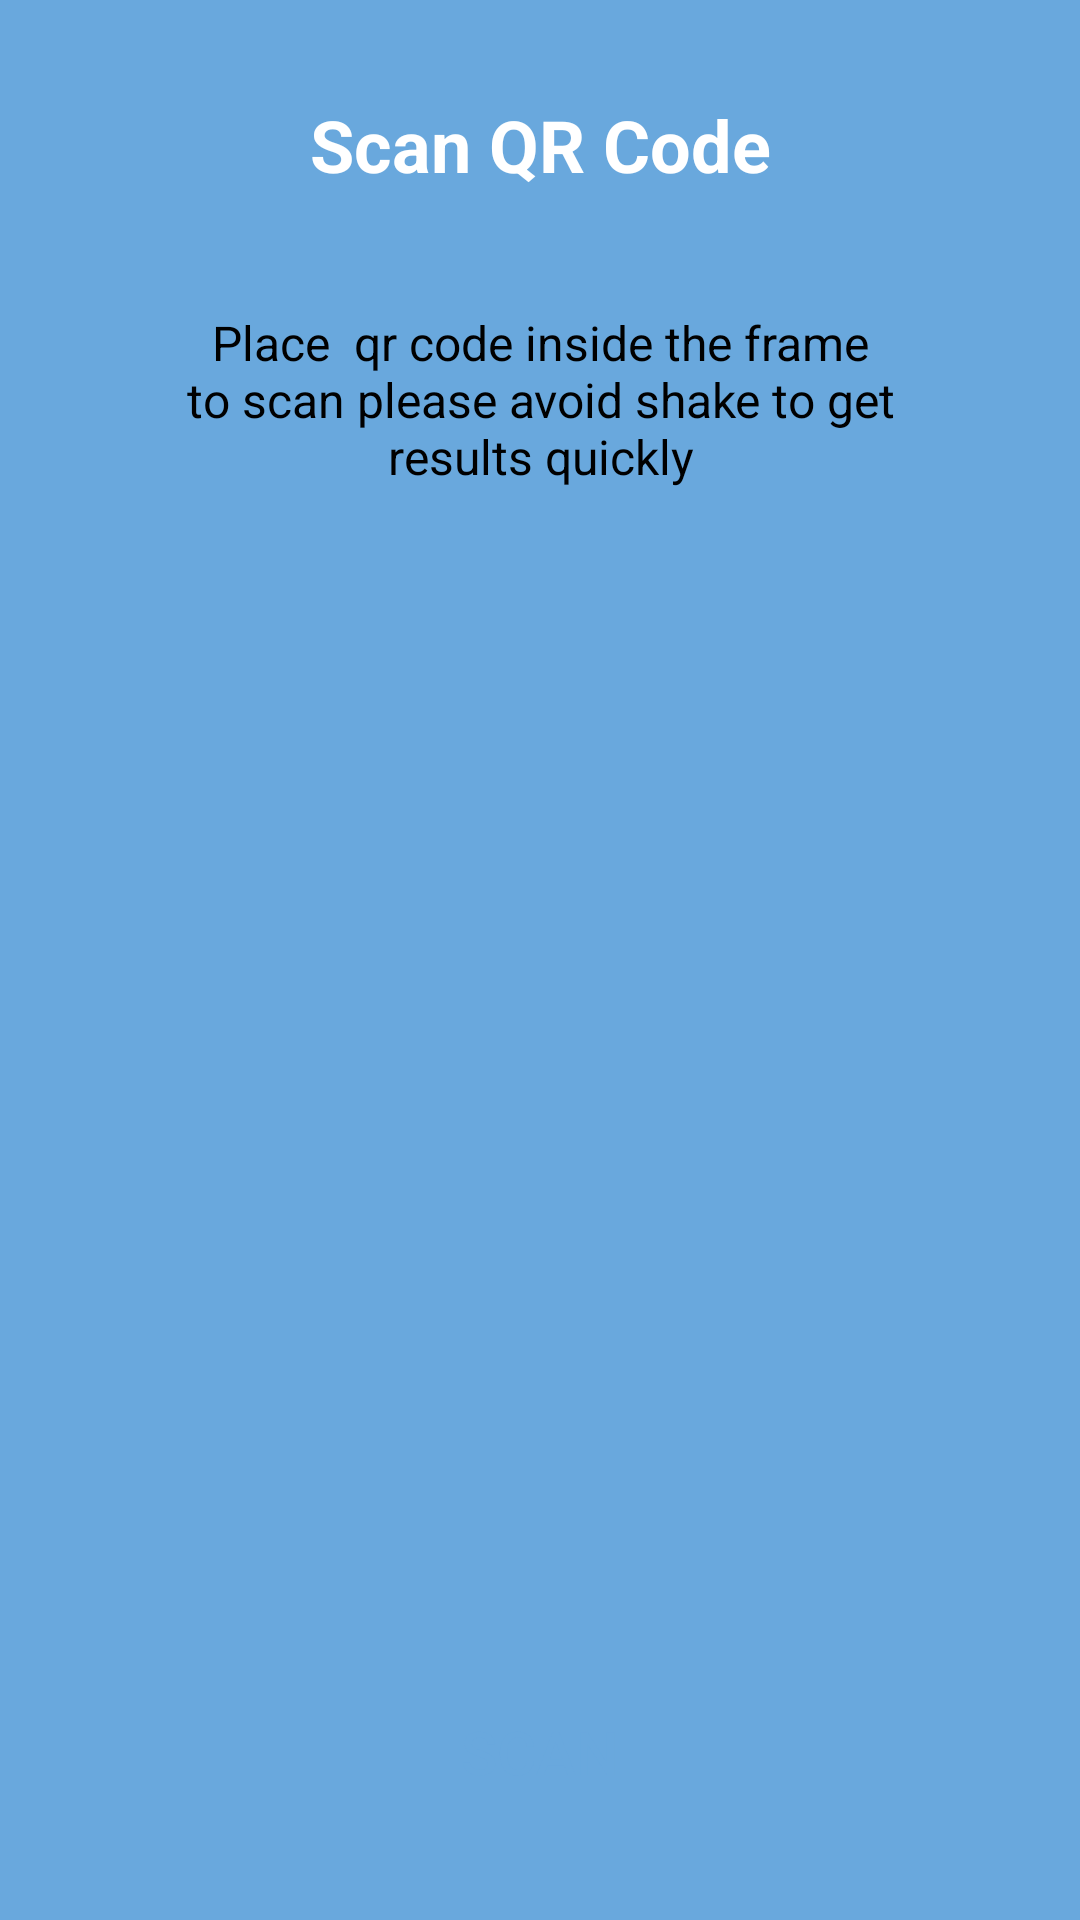

Here is an Android app screen rendered from its layout file. Give the layout XML and the strings, colors and styles it references.
<!-- AndroidManifest.xml: application theme Theme.TraceTogether -->
<!-- res/layout/user_qr_scanner.xml -->
<?xml version="1.0" encoding="utf-8"?>
<RelativeLayout xmlns:android="http://schemas.android.com/apk/res/android"
    xmlns:app="http://schemas.android.com/apk/res-auto"
    xmlns:tools="http://schemas.android.com/tools"
    android:layout_width="match_parent"
    android:layout_height="match_parent"
    android:background="@color/blue_light"
    tools:context=".Application.CheckIn.Qr_Scanner">

    <androidx.constraintlayout.widget.ConstraintLayout
        android:layout_width="match_parent"
        android:layout_height="match_parent">

        <TextView
            android:id="@+id/textView9"
            android:layout_width="wrap_content"
            android:layout_height="wrap_content"
            android:layout_marginTop="32dp"
            android:text="Scan QR Code"
            android:textColor="@color/white"
            android:textSize="24sp"
            android:textStyle="bold"
            app:layout_constraintEnd_toEndOf="parent"
            app:layout_constraintStart_toStartOf="parent"
            app:layout_constraintTop_toTopOf="parent" />

        <androidx.constraintlayout.widget.ConstraintLayout
            android:layout_width="350dp"
            android:layout_height="450dp"
            android:background="@drawable/white_background"
            android:elevation="12dp"
            app:layout_constraintBottom_toTopOf="@+id/scanButton"
            app:layout_constraintEnd_toEndOf="parent"
            app:layout_constraintStart_toStartOf="parent"
            app:layout_constraintTop_toBottomOf="@+id/textView9">

            <TextView
                android:id="@+id/textView10"
                android:layout_width="250dp"
                android:layout_height="wrap_content"
                android:layout_marginStart="16dp"
                android:layout_marginTop="16dp"
                android:layout_marginEnd="16dp"
                android:text="Place  qr code inside the frame to scan please avoid shake to get results quickly"
                android:textAlignment="center"
                android:textColor="@color/black"
                android:textSize="16sp"
                app:layout_constraintEnd_toEndOf="parent"
                app:layout_constraintStart_toStartOf="parent"
                app:layout_constraintTop_toTopOf="parent" />

            <ImageView
                android:id="@+id/imageView6"
                android:layout_width="250dp"
                android:layout_height="296dp"
                android:layout_marginTop="32dp"
                android:layout_marginBottom="32dp"
                app:layout_constraintBottom_toBottomOf="parent"
                app:layout_constraintEnd_toEndOf="parent"
                app:layout_constraintStart_toStartOf="parent"
                app:layout_constraintTop_toBottomOf="@+id/textView10"
                app:srcCompat="@drawable/qr" />
        </androidx.constraintlayout.widget.ConstraintLayout>

        <androidx.appcompat.widget.AppCompatButton
            android:id="@+id/scanButton"
            android:layout_width="250dp"
            android:layout_height="wrap_content"
            android:layout_marginBottom="32dp"
            android:background="@drawable/white_background"
            android:text="Scan"
            android:textAlignment="center"
            android:textColor="@color/blue_light"
            android:textSize="20sp"
            app:layout_constraintBottom_toBottomOf="parent"
            app:layout_constraintEnd_toEndOf="parent"
            app:layout_constraintStart_toStartOf="parent" />

    </androidx.constraintlayout.widget.ConstraintLayout>
</RelativeLayout>
<!-- resources referenced by this layout -->
<resources>
  <color name="black">#FF000000</color>
  <color name="blue_light">#69a8dd</color>
  <color name="white">#FFFFFFFF</color>
  <style name="Theme.TraceTogether" parent="Theme.AppCompat.Light">
          
          <item name="colorPrimary">@color/purple_500</item>
          <item name="colorPrimaryVariant">@color/purple_700</item>
          <item name="colorOnPrimary">@color/white</item>
          
          <item name="colorSecondary">@color/teal_200</item>
          <item name="colorSecondaryVariant">@color/teal_700</item>
          <item name="colorOnSecondary">@color/black</item>
          
          <item name="android:statusBarColor" tools:targetApi="l">?attr/colorPrimaryVariant</item>
          
      </style>
  <color name="purple_500">#FF6200EE</color>
  <color name="purple_700">#FF3700B3</color>
  <color name="teal_200">#FF03DAC5</color>
  <color name="teal_700">#FF018786</color>
</resources>
